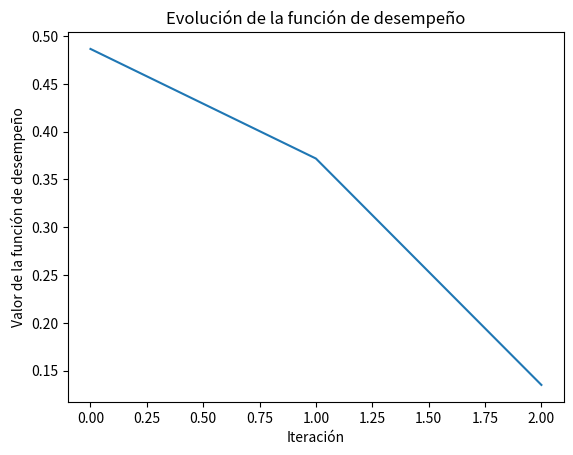
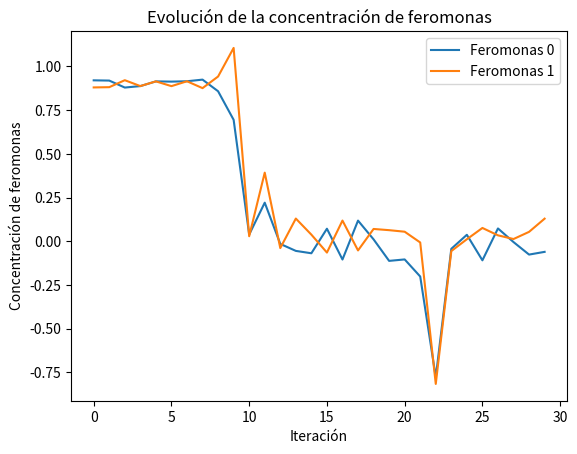
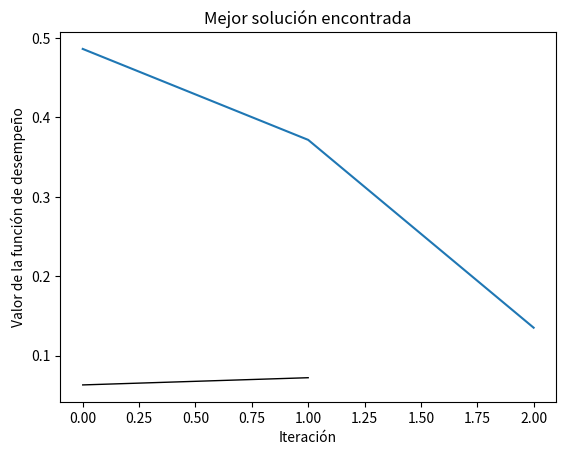
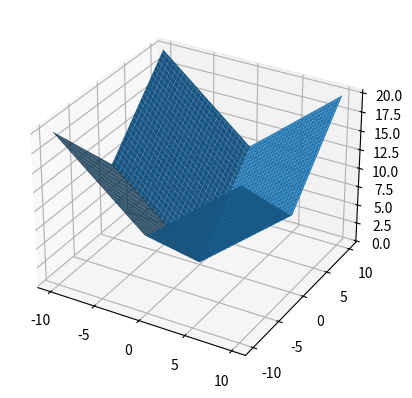

Write Python code to recreate these figures, in order.
import matplotlib.pyplot as plt
from mpl_toolkits.mplot3d import Axes3D
import numpy as np

# Define la función de prueba
def absolute(x):
    return np.sum(np.abs(x))

# Define los límites para la búsqueda de la solución óptima
bounds = [(-5, 5), (-5, 5)]

# Define los parámetros del algoritmo de colonia de hormigas
num_ants = 10
num_iterations = 200
alpha = 1
beta = 1
rho = 0.1
q0 = 0.9

# Inicializa la matriz de feromonas
pheromone = np.ones((len(bounds), num_ants))

# Optimiza la función utilizando el algoritmo de colonia de hormigas
best_solution = None
best_fitness = np.inf

# Inicializa las variables para registrar la evolución de la función de desempeño y la concentración de feromonas
performance = []
pheromone_history = []
for iteration in range(num_iterations):
    solutions = np.zeros((num_ants, len(bounds)))
    fitnesses = np.zeros(num_ants)

    # Construye soluciones para cada hormiga
    for ant in range(num_ants):
        current_node = np.random.randint(len(bounds))
        unvisited = list(range(len(bounds)))
        unvisited.remove(current_node)
        solutions[ant, current_node] = np.random.uniform(*bounds[current_node])
        
        for i in range(1, len(bounds)):
            probabilities = []
            for node in unvisited:
                numerator = pheromone[current_node, node]**alpha * (1/np.abs(solutions[ant, current_node] - bounds[node][0])**beta)
                denominator = np.sum([pheromone[current_node, j]**alpha * (1/np.abs(solutions[ant, current_node] - bounds[j][0])**beta) for j in unvisited])
                probabilities.append(numerator/denominator)
            probabilities = np.array(probabilities)
            
            if np.random.uniform() < q0:
                next_node = unvisited[np.argmax(probabilities)]
            else:
                next_node = np.random.choice(unvisited, p=probabilities/probabilities.sum())
            
            solutions[ant, next_node] = np.random.uniform(*bounds[next_node])
            current_node = next_node
            unvisited.remove(current_node)
        
        fitnesses[ant] = absolute(solutions[ant])

    # Actualiza la matriz de feromonas
    delta_pheromone = np.zeros((len(bounds), num_ants))
    for ant in range(num_ants):
        for i in range(len(bounds)):
            delta_pheromone[i, ant] = 1/fitnesses[ant] if solutions[ant, i] >= 0 else -1/fitnesses[ant]
    pheromone = (1-rho)*pheromone + rho*delta_pheromone

    # Actualiza la mejor solución encontrada
    iteration_best_idx = np.argmin(fitnesses)
    if fitnesses[iteration_best_idx] < best_fitness:
        best_solution = solutions[iteration_best_idx]
        best_fitness = fitnesses[iteration_best_idx]

        # Registra el mejor rendimiento de la iteración
        performance.append(best_fitness)
            
        # Registra la concentración de feromonas
        pheromone_history.append(pheromone.copy())

    # Imprime información de la iteración
    #print(f"Iteration {iteration+1}/{num_iterations}: best fitness = {best_fitness:.6f}")

# Imprime el valor óptimo de la función y la mejor solución encontrada
print("Valor óptimo de la función:", best_fitness)
print("Mejor solución encontrada:", best_solution)

#Grafica la evolución de la función de desempeño
plt.figure("función de desempeño")
plt.plot(performance)
plt.xlabel('Iteración')
plt.ylabel('Valor de la función de desempeño')
plt.title('Evolución de la función de desempeño')

#Grafica la evolución de la concentración de feromonas
plt.figure("Evolución de la concentración de feromonas")
for i in range(len(bounds)):
    plt.plot(np.array(pheromone_history)[:,i,:].flatten(), label=f'Feromonas {i}')
plt.xlabel('Iteración')
plt.ylabel('Concentración de feromonas')
plt.title('Evolución de la concentración de feromonas')
plt.legend()

#Grafica la mejor solución encontrada
plt.figure("Mejor solución")
plt.plot(performance)
plt.xlabel('Iteración')
plt.ylabel('Valor de la función de desempeño')
plt.title('Mejor solución encontrada')
for i in range(1, len(best_solution)):
    plt.plot([i-1, i], [absolute(best_solution[i-1]), absolute(best_solution[i])], 'k-', lw=1)
    plt.show()


#Grafica 3D de la función del valor absoluto
def f(x, y):
    return np.abs(x) + np.abs(y)

fig = plt.figure("Absoluto en 3D")
ax = fig.add_subplot(111, projection='3d')
x = y = np.linspace(-10, 10, 100)
X, Y = np.meshgrid(x, y)
Z = f(X, Y)
ax.plot_surface(X, Y, Z)
plt.show()